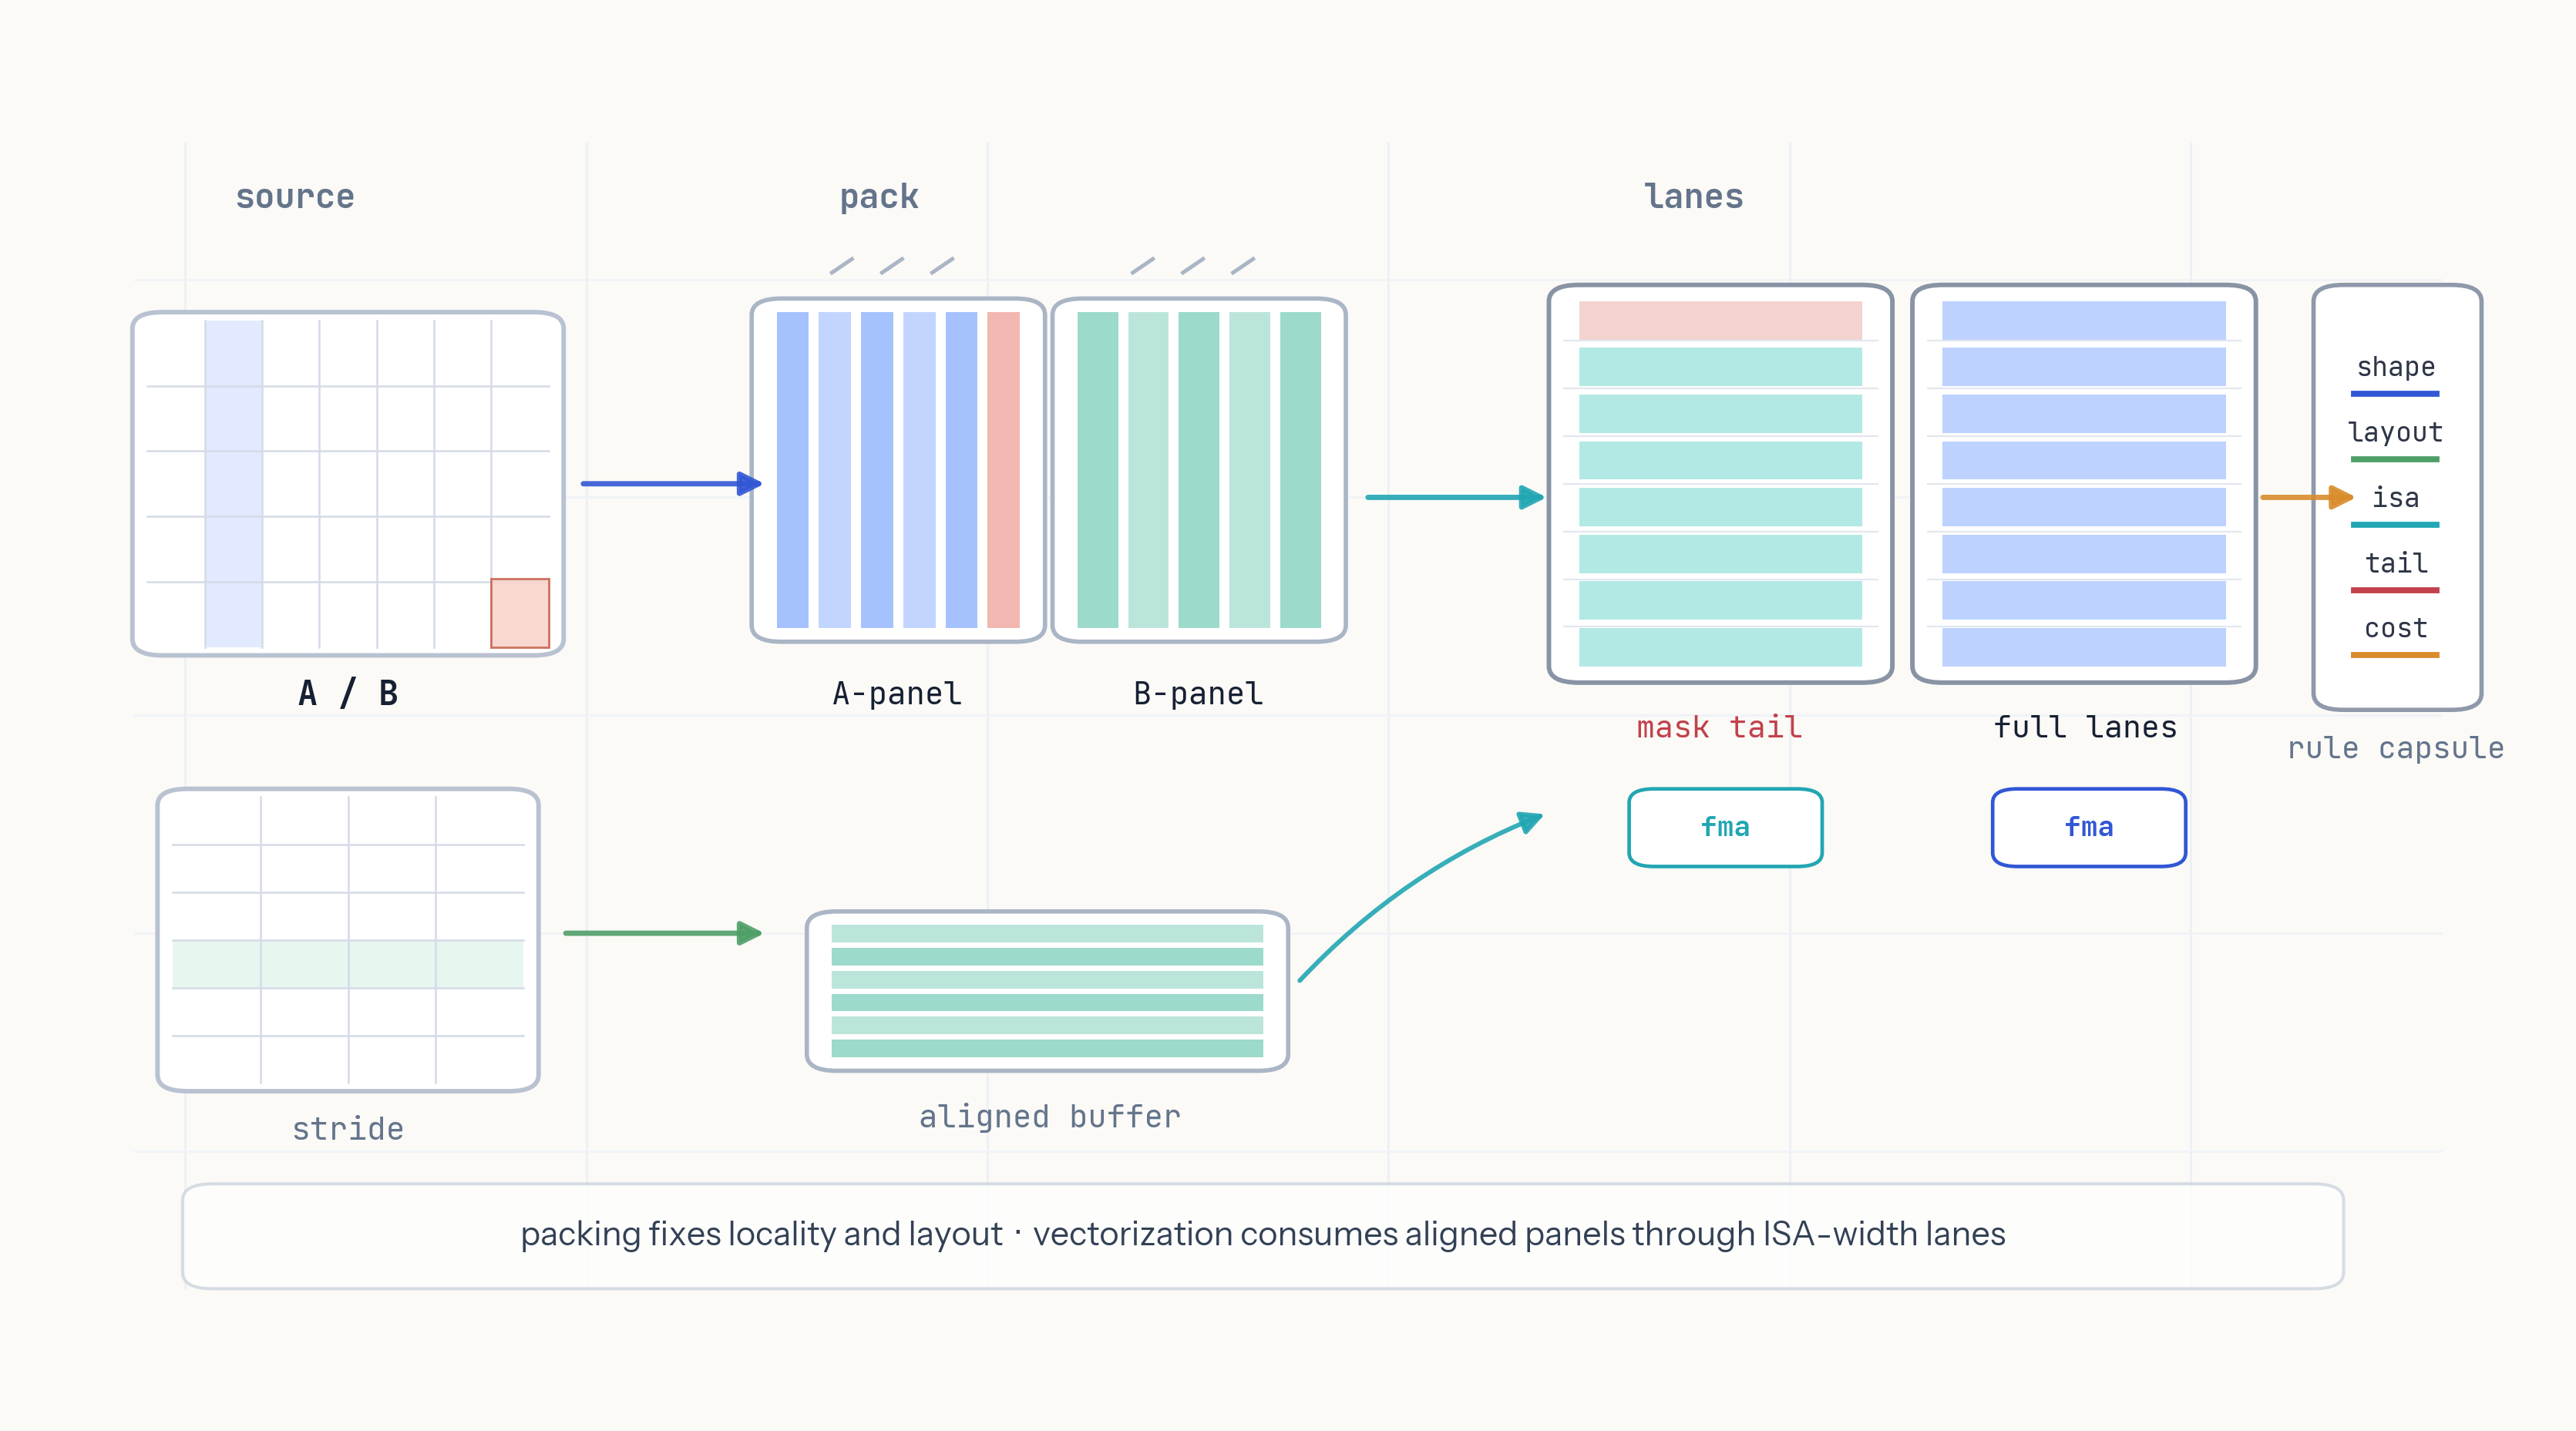

Write Python code to recreate this figure.
from pathlib import Path

import matplotlib

matplotlib.use("Agg")

import matplotlib.pyplot as plt
from matplotlib import font_manager
from matplotlib.lines import Line2D
from matplotlib.patches import FancyArrowPatch, FancyBboxPatch, Rectangle


FIG_DIR = Path(__file__).resolve().parent
FONT_DIR = Path("/buddy-mlir/.agents/skills/canvas-design/canvas-fonts")

sans = font_manager.FontProperties(fname=str(FONT_DIR / "InstrumentSans-Regular.ttf"))
sans_bold = font_manager.FontProperties(fname=str(FONT_DIR / "InstrumentSans-Bold.ttf"))
mono = font_manager.FontProperties(fname=str(FONT_DIR / "JetBrainsMono-Regular.ttf"))
mono_bold = font_manager.FontProperties(fname=str(FONT_DIR / "JetBrainsMono-Bold.ttf"))

plt.rcParams["pdf.fonttype"] = 42
plt.rcParams["ps.fonttype"] = 42
plt.rcParams["svg.fonttype"] = "none"
plt.rcParams["axes.unicode_minus"] = False


INK = "#172033"
MUTED = "#64748b"
GRID = "#d6dce7"
BLUE = "#3157d5"
CYAN = "#22a6b3"
GREEN = "#4f9f68"
ORANGE = "#d98c2b"
RED = "#c2414b"
PAPER = "#fbfaf7"


def label(ax, x, y, text, size=7.8, color=INK, prop=mono, ha="center", va="center", alpha=1.0):
    ax.text(
        x,
        y,
        text,
        ha=ha,
        va=va,
        fontproperties=prop,
        fontsize=size,
        color=color,
        alpha=alpha,
        zorder=10,
    )


def arrow(ax, start, end, color=MUTED, lw=1.0, rad=0.0, alpha=0.9):
    patch = FancyArrowPatch(
        start,
        end,
        arrowstyle="-|>",
        mutation_scale=10,
        linewidth=lw,
        color=color,
        alpha=alpha,
        connectionstyle=f"arc3,rad={rad}",
        zorder=5,
    )
    ax.add_patch(patch)


def soft_box(ax, x, y, w, h, edge, face="#ffffff", lw=1.1, radius=0.018, alpha=1.0):
    patch = FancyBboxPatch(
        (x, y),
        w,
        h,
        boxstyle=f"round,pad=0.006,rounding_size={radius}",
        linewidth=lw,
        edgecolor=edge,
        facecolor=face,
        alpha=alpha,
        zorder=2,
    )
    ax.add_patch(patch)
    return patch


def matrix_grid(ax, x, y, w, h, rows, cols, accent_col=None, accent_row=None, tail=False):
    soft_box(ax, x, y, w, h, edge="#b9c2d1", face="#ffffff", lw=0.95, radius=0.012)
    for i in range(1, cols):
        xx = x + w * i / cols
        ax.add_line(Line2D([xx, xx], [y, y + h], color=GRID, linewidth=0.42, zorder=3))
    for j in range(1, rows):
        yy = y + h * j / rows
        ax.add_line(Line2D([x, x + w], [yy, yy], color=GRID, linewidth=0.42, zorder=3))
    if accent_col is not None:
        cw = w / cols
        ax.add_patch(
            Rectangle(
                (x + cw * accent_col, y),
                cw,
                h,
                facecolor="#dce7ff",
                edgecolor="none",
                alpha=0.85,
                zorder=2.8,
            )
        )
    if accent_row is not None:
        rh = h / rows
        ax.add_patch(
            Rectangle(
                (x, y + rh * accent_row),
                w,
                rh,
                facecolor="#e5f5ee",
                edgecolor="none",
                alpha=0.88,
                zorder=2.7,
            )
        )
    if tail:
        cw = w / cols
        rh = h / rows
        ax.add_patch(
            Rectangle(
                (x + w - cw, y),
                cw,
                rh * 1.05,
                facecolor="#f8d6cf",
                edgecolor="#cc6b5a",
                linewidth=0.45,
                alpha=0.95,
                zorder=4,
            )
        )


def packed_panel(ax, x, y, w, h, n_stripes, color, orientation="vertical", tail=False):
    soft_box(ax, x, y, w, h, edge="#aab5c5", face="#ffffff", lw=0.9, radius=0.012)
    gap = 0.004
    if orientation == "vertical":
        stripe_w = (w - gap * (n_stripes + 1)) / n_stripes
        for i in range(n_stripes):
            xx = x + gap + i * (stripe_w + gap)
            alpha = 0.8 if i % 2 == 0 else 0.55
            ax.add_patch(Rectangle((xx, y + gap), stripe_w, h - 2 * gap, facecolor=color, edgecolor="none", alpha=alpha, zorder=4))
        if tail:
            ax.add_patch(Rectangle((x + w - stripe_w - gap, y + gap), stripe_w, h - 2 * gap, facecolor="#f4b6ac", edgecolor="none", alpha=0.95, zorder=5))
    else:
        stripe_h = (h - gap * (n_stripes + 1)) / n_stripes
        for i in range(n_stripes):
            yy = y + gap + i * (stripe_h + gap)
            alpha = 0.8 if i % 2 == 0 else 0.55
            ax.add_patch(Rectangle((x + gap, yy), w - 2 * gap, stripe_h, facecolor=color, edgecolor="none", alpha=alpha, zorder=4))
        if tail:
            ax.add_patch(Rectangle((x + gap, y + gap), w - 2 * gap, stripe_h, facecolor="#f4b6ac", edgecolor="none", alpha=0.95, zorder=5))


def vector_lanes(ax, x, y, w, h, lanes, active, color):
    soft_box(ax, x, y, w, h, edge="#8893a4", face="#ffffff", lw=0.95, radius=0.012)
    gap = 0.006
    lane_h = (h - gap * (lanes + 1)) / lanes
    for i in range(lanes):
        yy = y + gap + i * (lane_h + gap)
        face = color if i < active else "#f2d0cc"
        alpha = 0.75 if i < active else 0.92
        ax.add_patch(Rectangle((x + gap, yy), w - 2 * gap, lane_h, facecolor=face, edgecolor="none", alpha=alpha, zorder=4))
    for i in range(1, lanes):
        yy = y + i * h / lanes
        ax.add_line(Line2D([x, x + w], [yy, yy], color="#e2e8f0", linewidth=0.35, zorder=5))


fig, ax = plt.subplots(figsize=(7.25, 3.95))
fig.patch.set_facecolor(PAPER)
ax.set_facecolor(PAPER)
ax.set_xlim(0, 1)
ax.set_ylim(0, 1)
ax.axis("off")

# Very light construction grid, intentionally visible only as a sense of craft.
for xx in [0.06, 0.22, 0.38, 0.54, 0.70, 0.86]:
    ax.add_line(Line2D([xx, xx], [0.08, 0.92], color="#edf1f5", linewidth=0.5, zorder=0))
for yy in [0.18, 0.34, 0.50, 0.66, 0.82]:
    ax.add_line(Line2D([0.04, 0.96], [yy, yy], color="#f0f3f6", linewidth=0.45, zorder=0))

label(ax, 0.104, 0.88, "source", size=7.0, color=MUTED, prop=mono_bold)
matrix_grid(ax, 0.045, 0.55, 0.16, 0.24, rows=5, cols=7, accent_col=1, tail=True)
matrix_grid(ax, 0.055, 0.23, 0.14, 0.21, rows=6, cols=4, accent_row=2)
label(ax, 0.125, 0.515, "A / B", size=7.0, color=INK, prop=mono_bold)
label(ax, 0.125, 0.195, "stride", size=6.6, color=MUTED, prop=mono)

arrow(ax, (0.215, 0.67), (0.295, 0.67), BLUE, lw=1.1)
arrow(ax, (0.208, 0.34), (0.295, 0.34), GREEN, lw=1.1)

label(ax, 0.337, 0.88, "pack", size=7.0, color=MUTED, prop=mono_bold)
packed_panel(ax, 0.292, 0.56, 0.105, 0.24, 6, "#8fb3ff", orientation="vertical", tail=True)
packed_panel(ax, 0.412, 0.56, 0.105, 0.24, 5, "#83d1bf", orientation="vertical")
packed_panel(ax, 0.314, 0.245, 0.18, 0.105, 6, "#83d1bf", orientation="horizontal")
label(ax, 0.344, 0.515, "A-panel", size=6.5, color=INK, prop=mono)
label(ax, 0.464, 0.515, "B-panel", size=6.5, color=INK, prop=mono)
label(ax, 0.405, 0.205, "aligned buffer", size=6.5, color=MUTED, prop=mono)

for x in [0.318, 0.338, 0.358, 0.438, 0.458, 0.478]:
    ax.add_line(Line2D([x, x + 0.008], [0.825, 0.835], color="#aab5c5", linewidth=0.8, zorder=6))

arrow(ax, (0.528, 0.66), (0.607, 0.66), CYAN, lw=1.1)
arrow(ax, (0.502, 0.30), (0.606, 0.43), CYAN, lw=0.95, rad=-0.12)

label(ax, 0.662, 0.88, "lanes", size=7.0, color=MUTED, prop=mono_bold)
vector_lanes(ax, 0.61, 0.53, 0.125, 0.28, lanes=8, active=7, color="#9ae2dc")
vector_lanes(ax, 0.755, 0.53, 0.125, 0.28, lanes=8, active=8, color="#a7c4ff")
label(ax, 0.672, 0.49, "mask tail", size=6.4, color=RED, prop=mono)
label(ax, 0.818, 0.49, "full lanes", size=6.4, color=INK, prop=mono)

for x0, y0, col in [(0.642, 0.395, CYAN), (0.787, 0.395, BLUE)]:
    soft_box(ax, x0, y0, 0.065, 0.045, edge=col, face="#ffffff", lw=0.75, radius=0.01)
    label(ax, x0 + 0.0325, y0 + 0.022, "fma", size=5.8, color=col, prop=mono_bold)

arrow(ax, (0.885, 0.66), (0.93, 0.66), ORANGE, lw=1.1)

soft_box(ax, 0.915, 0.51, 0.055, 0.30, edge="#8f99aa", face="#ffffff", lw=0.9, radius=0.012)
for yy, txt, col in [
    (0.755, "shape", BLUE),
    (0.707, "layout", GREEN),
    (0.659, "isa", CYAN),
    (0.611, "tail", RED),
    (0.563, "cost", ORANGE),
]:
    ax.add_line(Line2D([0.925, 0.958], [yy - 0.019, yy - 0.019], color=col, linewidth=1.25, zorder=5))
    label(ax, 0.942, yy, txt, size=5.6, color=INK, prop=mono, alpha=0.9)

label(ax, 0.942, 0.475, "rule capsule", size=6.3, color=MUTED, prop=mono)

# Bottom grammar: very sparse, useful when the figure is read apart from the caption.
soft_box(ax, 0.065, 0.085, 0.85, 0.065, edge="#c8d0dc", face="#ffffff", lw=0.65, radius=0.012, alpha=0.72)
label(
    ax,
    0.49,
    0.118,
    "packing fixes locality and layout  ·  vectorization consumes aligned panels through ISA-width lanes",
    size=6.9,
    color="#334155",
    prop=sans,
)

fig.tight_layout(pad=0.08)

for ext in ("pdf", "png", "svg"):
    fig.savefig(FIG_DIR / f"packing_vectorization_rule_map.{ext}", bbox_inches="tight", dpi=450)
